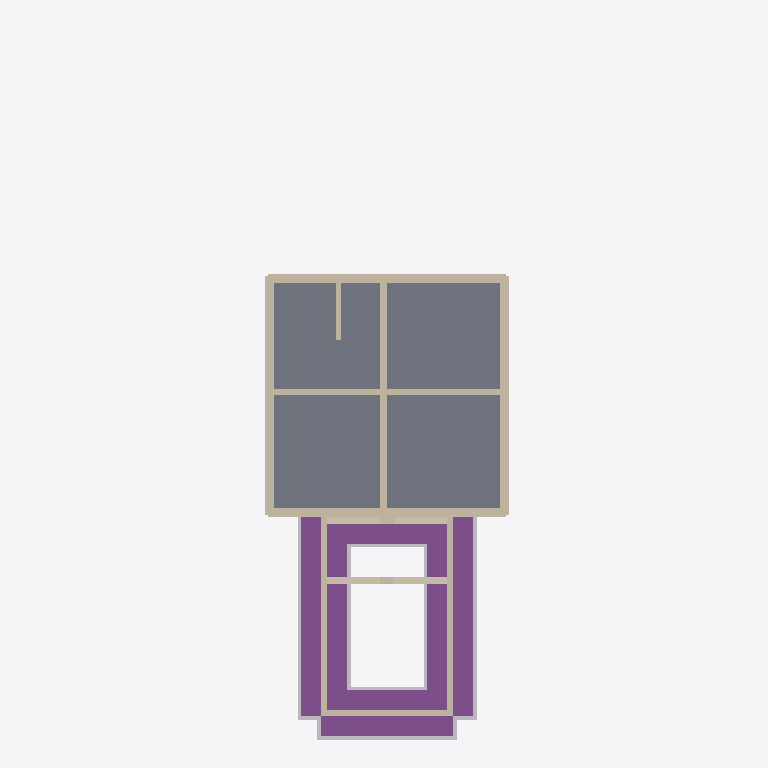
Plan cut of the same IFC building model at storey 'Basement' (level -2.74 m, cut at -1.34 m), seen from above with north up, elements coloured by IFC class: 22 walls (beige), 4 footings (purple), 4 other elements (light grey), 1 slab (grey). Cut surfaces are drawn darker.
Extent 11.5 m × 32.7 m × 12.6 m (x, y, z). Storeys (9): Basement at -2.74 m; Sunken Garden Floor at -2.65 m; Main Floor at 0.00 m; Garage Level at 0.00 m; Porch Floor at 0.00 m; Level 0 at 0.00 m; Second Floor at 2.74 m; Deck Floor at 2.74 m; Attic Floor at 5.49 m. Elements (366): 198 IfcBeam, 134 IfcWall, 15 IfcRoof, 11 IfcSlab, 4 IfcBuildingElementProxy, 4 IfcFooting.

HEADER;
FILE_DESCRIPTION(('ViewDefinition [CoordinationView]'),'2;1');
FILE_NAME('','2026-01-13T13:25:51',(''),(''),'IfcOpenShell 0.8.4-e8eb5e4','IfcOpenShell 0.8.4-e8eb5e4','');
FILE_SCHEMA(('IFC4'));
ENDSEC;
DATA;
#1=IFCPROJECT('2x1T1AR5TEuugTTs26yie3',$,'ifcPlot - Catlin House',$,$,$,$,(#10),#5);
#12=IFCSITE('3gXMDAWlzDmwu$yG5VFrMK',$,'Site',$,$,#18,$,$,$,$,$,$,$,$);
#94=IFCBUILDING('0wd1hgyVX1f9uoTAn5VHQC',$,'House',$,$,#100,$,$,$,$,$,$);
#101=IFCBUILDING('0soZSj99DAMfI5SxltCQlf',$,'Garage',$,$,#106,$,$,$,$,$,$);
#107=IFCBUILDING('3Afar5Il5A5vLm_Nj3rVyA',$,'Porch + Sunken Garden',$,$,#112,$,$,$,$,$,$);
#113=IFCBUILDING('3LnsVP7sHDq9T0eeFHbQOT',$,'Breezeway (placeholder)',$,$,#118,$,$,$,$,$,$);
#119=IFCBUILDINGSTOREY('0Bwvf$7qL3OvA8m0ewjXfU',$,'Basement',$,$,#125,$,$,$,-2.7432);
#126=IFCBUILDINGSTOREY('0vEkI2O6vDewJrFOufeE_y',$,'Main Floor',$,$,#131,$,$,$,0.0);
#132=IFCBUILDINGSTOREY('20MXsTzjnCK9f5MT3fgu7I',$,'Second Floor',$,$,#137,$,$,$,2.7432);
#138=IFCBUILDINGSTOREY('3NuEXd4bD1zub0wuG5sYwy',$,'Attic Floor',$,$,#143,$,$,$,5.4864);
#144=IFCBUILDINGSTOREY('3BXt_ramH3Uu30MJICJpAJ',$,'Garage Level',$,$,#150,$,$,$,0.0);
#151=IFCBUILDINGSTOREY('3CmfkWD9L82gqHYi$u7ptK',$,'Sunken Garden Floor',$,$,#157,$,$,$,-2.6543);
#158=IFCBUILDINGSTOREY('3Q59mgADnB$PC3J08AgJUi',$,'Porch Floor',$,$,#163,$,$,$,0.0);
#164=IFCBUILDINGSTOREY('12ARQtfq1CVPE5P9Tp9w_n',$,'Deck Floor',$,$,#169,$,$,$,2.7432);
#170=IFCBUILDINGSTOREY('0paK5CUPHCEAlNmyEKnXvt',$,'Level 0',$,$,#176,$,$,$,0.0);
#453=IFCSLAB('3lcCkYC5z72vwgG8s1YWq8',$,'House Basement Slab',$,$,#465,#460,$,.FLOOR.);
#5300=IFCFOOTING('3V36imtTT2HhcUTgXqo$JZ',$,'Sunken Garden West Wall Footing',$,$,#5316,#5311,$,.STRIP_FOOTING.);
#5334=IFCFOOTING('0mqxxxFu95_uQ5kL6FkFgY',$,'Sunken Garden East Wall Footing',$,$,#5350,#5345,$,.STRIP_FOOTING.);
#5266=IFCFOOTING('2kNak$uWf0veQKr5Ob0ktT',$,'Sunken Garden South Wall Footing',$,$,#5282,#5277,$,.STRIP_FOOTING.);
#5232=IFCFOOTING('34G84sOmP9kAB1v9nGiaLH',$,'Sunken Garden North Wall Footing',$,$,#5248,#5243,$,.STRIP_FOOTING.);
#180=IFCWALL('0oZ6iX8GH3XO1siiQsylY9',$,'House Basement Wall 1',$,$,#196,#197,$,$);
#215=IFCWALL('3Q8frYy4P5PfS_uhVJ_6sp',$,'House Basement Wall 3',$,$,#230,#231,$,$);
#394=IFCWALL('2EPyrOhIX6kfT$cAB$MaNn',$,'House Basement Center Wall (N-S)',$,$,#409,#410,$,$);
#198=IFCWALL('0Yi1_kLGHDwheWB4mhli$L',$,'House Basement Wall 2',$,$,#213,#214,$,$);
#232=IFCWALL('3QtmXwZx949eH4y3MtaJHg',$,'House Basement Wall 4',$,$,#247,#248,$,$);
#411=IFCWALL('384MxhyzbDawNWL0hOtGl0',$,'House Basement Center Wall (E-W)',$,$,#426,#427,$,$);
#5317=IFCBUILDINGELEMENTPROXY('3$toLQ0cj6mRZ$ZetTmR15',$,'Sunken Garden East Wall Compacted Aggregate',$,$,#5333,#5328,$,$);
#5283=IFCBUILDINGELEMENTPROXY('1ZACU8n6n9pvKgcikzX$Z5',$,'Sunken Garden West Wall Compacted Aggregate',$,$,#5299,#5294,$,$);
#5249=IFCBUILDINGELEMENTPROXY('1_5Dlxlir9cesCTTql40ao',$,'Sunken Garden South Wall Compacted Aggregate',$,$,#5265,#5260,$,$);
#5436=IFCWALL('3yz4vynq96$AfDTzsB_MVX',$,'Sunken Garden Porch North Arch Wall (Lower)',$,$,#5456,#5451,$,$);
#5479=IFCWALL('3wU7KCutzAi8Rhmn_7Nwxi',$,'Sunken Garden Porch South Arch Wall (Lower)',$,$,#5499,#5494,$,$);
#5351=IFCWALL('3oCgJxu7TEQBnky9ow6paz',$,'Sunken Garden West Wall (Open Zone)',$,$,#5367,#5362,$,$);
#5385=IFCWALL('1VNpE$7ff2YgKTGyzBDUCF',$,'Sunken Garden East Wall (Open Zone)',$,$,#5401,#5396,$,$);
#5419=IFCWALL('1rAIGO3Tj7MvBCDBq3m6uU',$,'Sunken Garden South Wall (Retaining)',$,$,#5435,#5430,$,$);
#300=IFCWALL('1aBFG5w4j6yx9NwOPasEzO',$,'House Basement Exterior XPS L2 2',$,$,#315,#316,$,$);
#368=IFCWALL('0S8Bvr0hT5HedcOLcVqDk$',$,'House Basement Exterior XPS L2 4',$,$,#383,#384,$,$);
#5368=IFCWALL('34dDVTLov0yuycqmqwsP1q',$,'Sunken Garden West Wall (Porch Box)',$,$,#5384,#5379,$,$);
#5402=IFCWALL('0HnnQWF6f5GueoVt$wUuyl',$,'Sunken Garden East Wall (Porch Box)',$,$,#5418,#5413,$,$);
#428=IFCWALL('1fQ$J9O$H7JeiQsH1FhVfr',$,'House Basement Stair Side Wall (8")',$,$,#443,#444,$,$);
#283=IFCWALL('2MhAa595D0hxSP1El1XX6t',$,'House Basement Exterior XPS L1 2',$,$,#298,#299,$,$);
#351=IFCWALL('2Nu2ssCnDDLRZZwoczy9OC',$,'House Basement Exterior XPS L1 4',$,$,#366,#367,$,$);
#249=IFCWALL('0A4oxAjwPDbvh2O8_RSFGx',$,'House Basement Exterior XPS L1 1',$,$,#264,#265,$,$);
#266=IFCWALL('3uAGWB9EDBjx9MlBoY3C$b',$,'House Basement Exterior XPS L2 1',$,$,#281,#282,$,$);
#334=IFCWALL('27SjTIyzr3oB5tSyZoHusQ',$,'House Basement Exterior XPS L2 3',$,$,#349,#350,$,$);
#317=IFCWALL('2aytj0ziT8X8peK58mrYaK',$,'House Basement Exterior XPS L1 3',$,$,#332,#333,$,$);
#5214=IFCBUILDINGELEMENTPROXY('3spGOeLDv0PQ3xzYFf9IOX',$,'Sunken Garden North Wall Compacted Aggregate',$,$,#5231,#5226,$,$);
ENDSEC;
